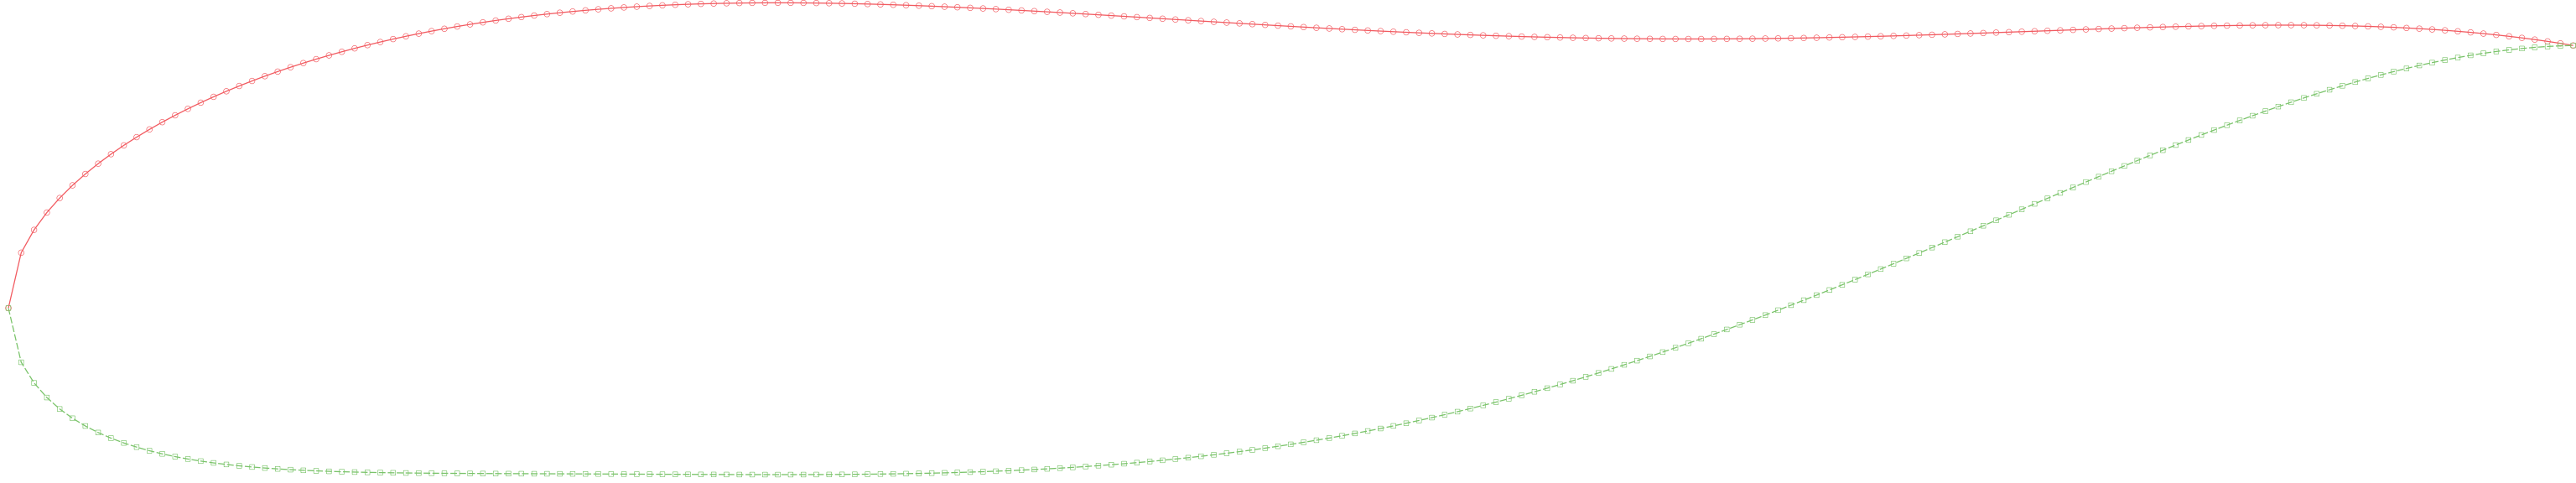

Source data for this figure (header and first rows):
0.000000, 0.000000, 0.000000
0.002500, 0.009981, 0.000000
0.005000, 0.01409, 0.000000
0.007500, 0.01721, 0.000000
0.01, 0.01983, 0.000000
0.0125, 0.02211, 0.000000
0.015, 0.02416, 0.000000
0.0175, 0.02602, 0.000000
0.02, 0.02773, 0.000000
0.0225, 0.02932, 0.000000
0.025, 0.0308, 0.000000
0.0275, 0.03219, 0.000000
0.03, 0.0335, 0.000000
0.0325, 0.03473, 0.000000
0.035, 0.0359, 0.000000
0.0375, 0.03701, 0.000000
0.04, 0.03806, 0.000000
0.0425, 0.03906, 0.000000
0.045, 0.04001, 0.000000
0.0475, 0.04092, 0.000000
0.05, 0.04178, 0.000000
0.0525, 0.04261, 0.000000
0.055, 0.04339, 0.000000
0.0575, 0.04414, 0.000000
0.06, 0.04485, 0.000000
0.0625, 0.04553, 0.000000
0.065, 0.04618, 0.000000
0.0675, 0.04679, 0.000000
0.07, 0.04738, 0.000000
0.0725, 0.04793, 0.000000
0.075, 0.04846, 0.000000
0.0775, 0.04897, 0.000000
0.08, 0.04945, 0.000000
0.0825, 0.0499, 0.000000
0.085, 0.05033, 0.000000
0.0875, 0.05073, 0.000000
0.09, 0.05111, 0.000000
0.0925, 0.05147, 0.000000
0.095, 0.05181, 0.000000
0.0975, 0.05213, 0.000000
0.1, 0.05243, 0.000000
0.1025, 0.05271, 0.000000
0.105, 0.05297, 0.000000
0.1075, 0.05321, 0.000000
0.11, 0.05343, 0.000000
0.1125, 0.05364, 0.000000
0.115, 0.05383, 0.000000
0.1175, 0.054, 0.000000
0.12, 0.05416, 0.000000
0.1225, 0.0543, 0.000000
0.125, 0.05443, 0.000000
0.1275, 0.05455, 0.000000
0.13, 0.05464, 0.000000
0.1325, 0.05473, 0.000000
0.135, 0.0548, 0.000000
0.1375, 0.05487, 0.000000
0.14, 0.05492, 0.000000
0.1425, 0.05495, 0.000000
0.145, 0.05498, 0.000000
0.1475, 0.055, 0.000000
0.15, 0.055, 0.000000
... 339 more rows
